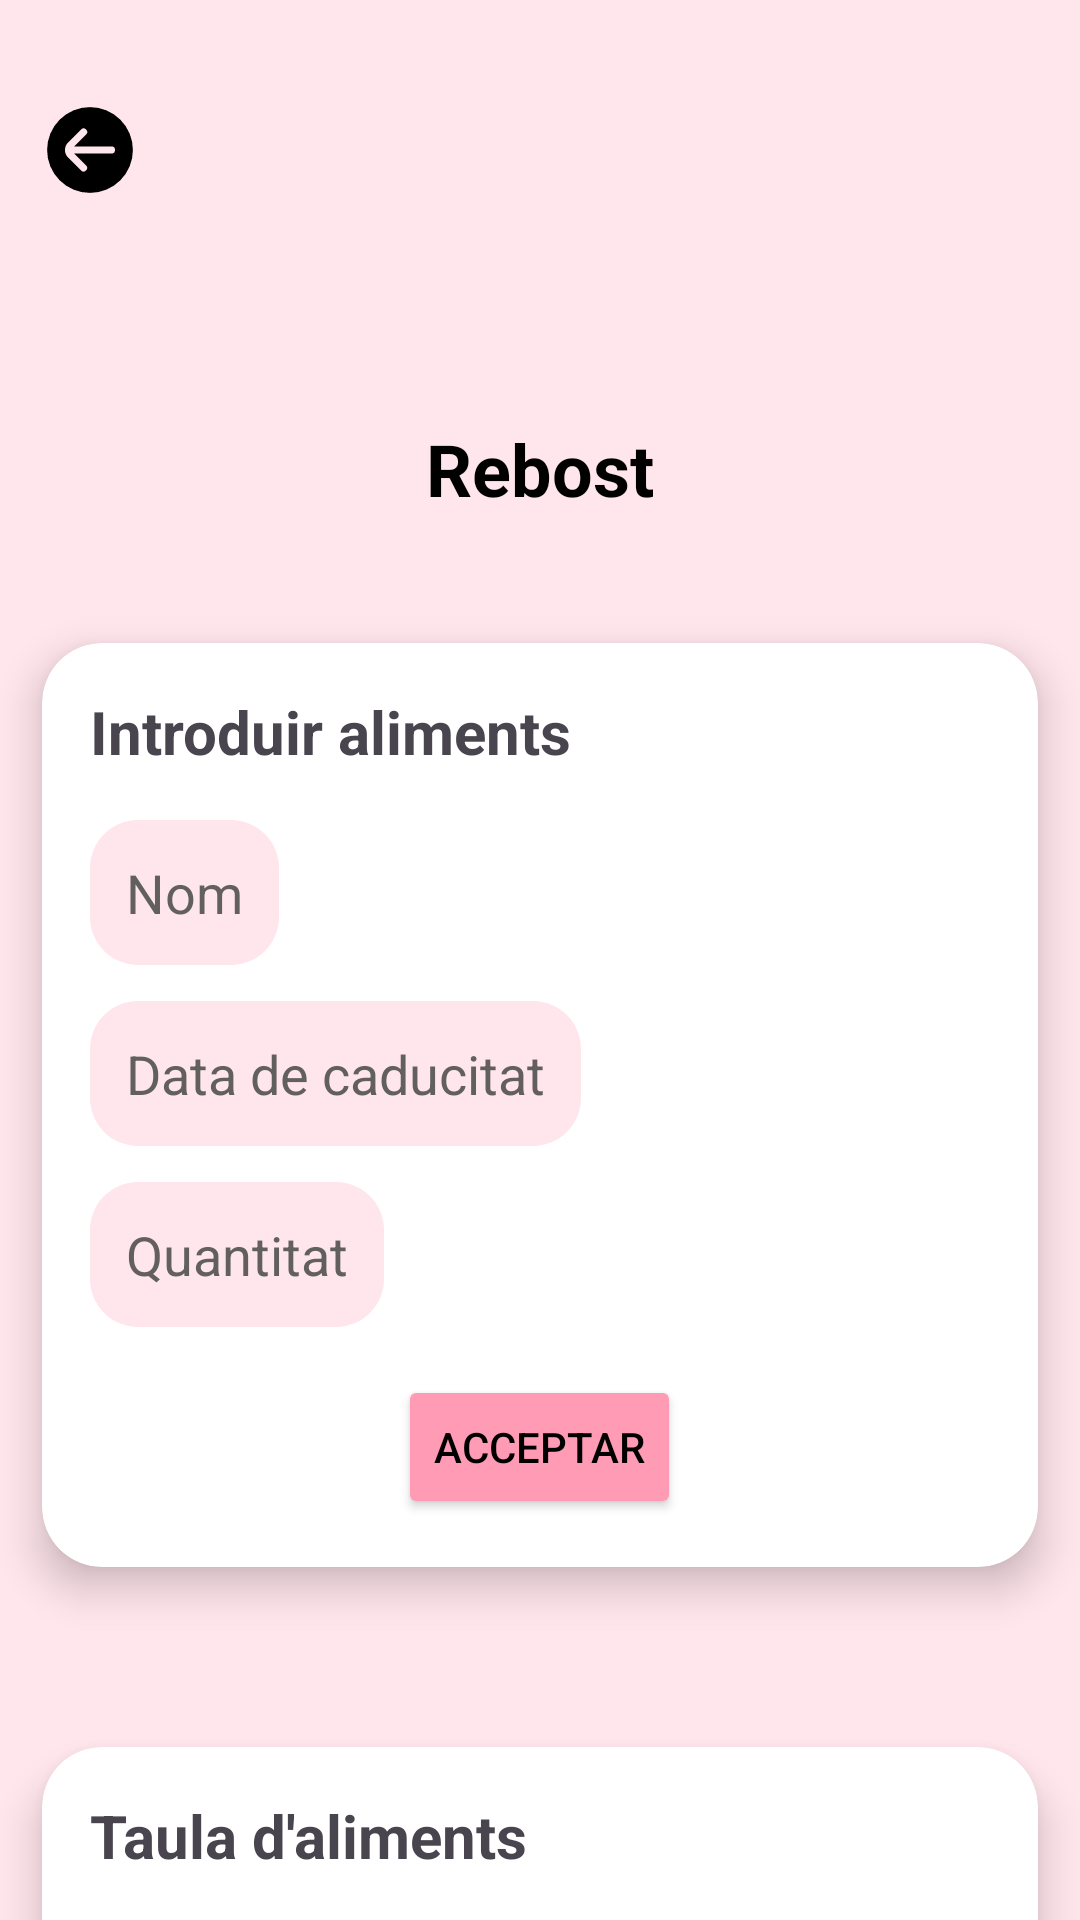

Reconstruct the res/layout file that produces this screen, plus the resources it refers to.
<!-- AndroidManifest.xml: application theme Theme.SodaPop -->
<!-- res/layout/fragment_rebost.xml -->
<?xml version="1.0" encoding="utf-8"?>
<androidx.constraintlayout.widget.ConstraintLayout xmlns:android="http://schemas.android.com/apk/res/android"
    xmlns:app="http://schemas.android.com/apk/res-auto"
    xmlns:tools="http://schemas.android.com/tools"
    android:id="@+id/main"
    android:layout_width="match_parent"
    android:layout_height="match_parent"
    tools:context=".view.FragmentRebost"
    android:background="@color/rosafondo">

    <ImageView
        android:id="@+id/backButton"
        android:layout_width="60dp"
        android:layout_height="60dp"
        android:src="@drawable/draw_volver_foreground"
        android:contentDescription="@string/tornar_enrere"
        android:padding="8dp"
        android:layout_marginTop="20dp"
        app:layout_constraintTop_toTopOf="parent"
        app:layout_constraintStart_toStartOf="parent"/>

    <TextView
        android:id="@+id/Rebost"
        android:layout_width="wrap_content"
        android:layout_height="wrap_content"
        android:text="@string/rebost"
        android:textSize="24sp"
        android:textStyle="bold"
        android:textColor="@color/black"
        app:layout_constraintTop_toBottomOf="@id/backButton"
        app:layout_constraintStart_toStartOf="parent"
        app:layout_constraintEnd_toEndOf="parent"
        android:layout_marginTop="60dp"/>

    <androidx.cardview.widget.CardView
        android:id="@+id/card1"
        android:layout_width="0dp"
        android:layout_height="wrap_content"
        android:layout_marginTop="24dp"
        app:cardCornerRadius="20dp"
        app:cardElevation="8dp"
        app:cardUseCompatPadding="true"
        app:layout_constraintTop_toBottomOf="@id/Rebost"
        app:layout_constraintStart_toStartOf="parent"
        app:layout_constraintEnd_toEndOf="parent">

        <LinearLayout
            android:layout_width="match_parent"
            android:layout_height="wrap_content"
            android:orientation="vertical"
            android:padding="16dp">

            <TextView
                android:layout_width="wrap_content"
                android:layout_height="wrap_content"
                android:text="@string/introduir_aliments"
                android:textSize="20sp"
                android:textStyle="bold"
                android:layout_marginBottom="16dp"/>

            <EditText
                android:id="@+id/editNom"
                android:layout_width="wrap_content"
                android:layout_height="wrap_content"
                android:hint="@string/nom"
                android:autofillHints="name"
                android:textColorHint="@color/gris"
                android:inputType="text"
                android:padding="12dp"
                android:background="@drawable/edittext_rounded" />

            <EditText
                android:id="@+id/editCaducitat"
                android:layout_width="wrap_content"
                android:layout_height="wrap_content"
                android:layout_marginTop="12dp"
                android:hint="@string/data_de_caducitat"
                android:autofillHints="dataCaducidad"
                android:textColorHint="@color/gris"
                android:inputType="date"
                android:padding="12dp"
                android:background="@drawable/edittext_rounded" />

            <EditText
                android:id="@+id/editQuantitat"
                android:layout_width="wrap_content"
                android:layout_height="wrap_content"
                android:layout_marginTop="12dp"
                android:hint="@string/quantitat"
                android:inputType="number"
                android:autofillHints="quantitat"
                android:textColorHint="@color/gris"
                android:padding="12dp"
                android:background="@drawable/edittext_rounded" />

            <Button
                android:id="@+id/btnConfirmar"
                android:layout_width="wrap_content"
                android:layout_height="wrap_content"
                android:layout_marginTop="16dp"
                android:layout_gravity="center"
                android:text="@string/aceptar"
                android:textColor="@color/black"
                android:backgroundTint="#FF9BB5" />
        </LinearLayout>
    </androidx.cardview.widget.CardView>


    <androidx.cardview.widget.CardView
        android:id="@+id/cardTabla"
        android:layout_width="0dp"
        android:layout_height="wrap_content"
        android:layout_marginTop="24dp"
        app:cardCornerRadius="20dp"
        app:cardElevation="8dp"
        app:cardUseCompatPadding="true"
        app:layout_constraintTop_toBottomOf="@id/card1"
        app:layout_constraintStart_toStartOf="parent"
        app:layout_constraintEnd_toEndOf="parent">

        <LinearLayout
            android:layout_width="match_parent"
            android:layout_height="wrap_content"
            android:orientation="vertical"
            android:padding="16dp">

            <TextView
                android:id="@+id/tituloTabla"
                android:layout_width="wrap_content"
                android:layout_height="wrap_content"
                android:text="@string/taula_d_aliments"
                android:textSize="20sp"
                android:textStyle="bold"
                android:layout_marginBottom="12dp"/>

            <androidx.recyclerview.widget.RecyclerView
                android:id="@+id/recyclerAliments"
                android:layout_width="0dp"
                android:layout_height="0dp"
                android:layout_marginTop="12dp"
                app:layout_constraintTop_toBottomOf="@id/tituloTabla"
                app:layout_constraintStart_toStartOf="parent"
                app:layout_constraintEnd_toEndOf="parent"
                app:layout_constraintBottom_toBottomOf="parent" />

        </LinearLayout>
    </androidx.cardview.widget.CardView>

</androidx.constraintlayout.widget.ConstraintLayout>
<!-- resources referenced by this layout -->
<resources>
  <color name="black">#FF000000</color>
  <color name="gris">#625F5F</color>
  <color name="rosafondo">#ffe5ec</color>
  <!-- drawable draw_volver_foreground (drawable) -->
  <vector xmlns:android="http://schemas.android.com/apk/res/android"
      android:width="108dp"
      android:height="108dp"
      android:viewportWidth="24"
      android:viewportHeight="24">
    <group android:scaleX="0.65"
        android:scaleY="0.65"
        android:translateX="4.2"
        android:translateY="4.2">
      <path
          android:fillColor="#FF000000"
          android:pathData="M24,12A12,12 0,1 0,12 24,12.013 12.013,0 0,0 24,12ZM9.465,17.707 L5.879,14.121h0a3,3 0,0 1,0 -4.243L9.465,6.293l0.025,-0.024a1,1 0,1 1,1.389 1.438L7.586,11 18,10.993a1,1 0,0 1,0 2L7.587,13l3.292,3.293a1,1 0,1 1,-1.414 1.414Z"/>
    </group>
  </vector>
  <!-- drawable edittext_rounded (drawable) -->
  <?xml version="1.0" encoding="utf-8"?>
  <shape xmlns:android="http://schemas.android.com/apk/res/android"
      android:shape="rectangle">
  
      <solid android:color="@color/rosafondo"/>
  
      <corners android:radius="16dp" />
  
      <padding
          android:left="12dp"
          android:top="12dp"
          android:right="12dp"
          android:bottom="12dp"/>
  </shape>
  <string name="aceptar">Acceptar</string>
  <string name="data_de_caducitat">Data de caducitat</string>
  <string name="introduir_aliments">Introduir aliments</string>
  <string name="nom">Nom</string>
  <string name="quantitat">Quantitat</string>
  <string name="rebost">Rebost</string>
  <string name="taula_d_aliments">Taula d\'aliments</string>
  <string name="tornar_enrere" />
  <style name="Theme.SodaPop" parent="Base.Theme.SodaPop" />
  <style name="Base.Theme.SodaPop" parent="Theme.Material3.DayNight.NoActionBar">
          
          
      </style>
</resources>
